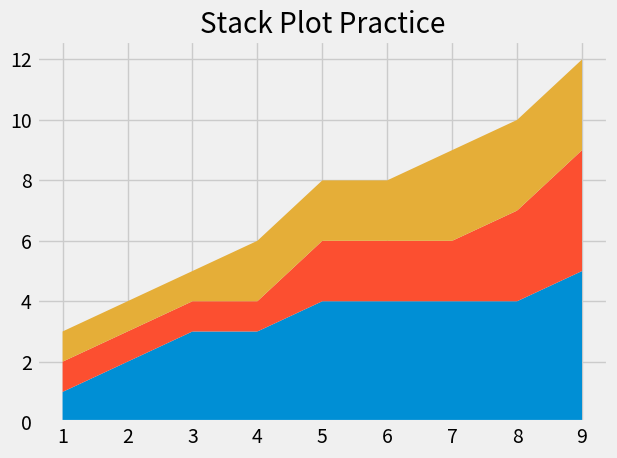

Write Python code to recreate this figure.
 #MATPLOTLIB Stack Plots Practice

from matplotlib import pyplot as plt

plt.style.use('fivethirtyeight')

minutes = [1, 2, 3, 4, 5, 6, 7, 8, 9]

player1 = [1, 2, 3, 3, 4, 4, 4, 4, 5]
player2 = [1, 1, 1, 1, 2, 2, 2, 3, 4]
player3 = [1, 1, 1, 2, 2, 2, 3, 3, 3]

# player1 = [8, 6, 5, 5, 4, 2, 1, 1, 0]
# player2 = [0, 1, 2, 2, 2, 4, 4, 4, 4]
# player3 = [0, 1, 1, 1, 2, 2, 3, 3, 4]

plt.stackplot(minutes, player1, player2, player3)

plt.title('Stack Plot Practice')
plt.tight_layout()
plt.savefig('matplot4-Stackplot.png')
